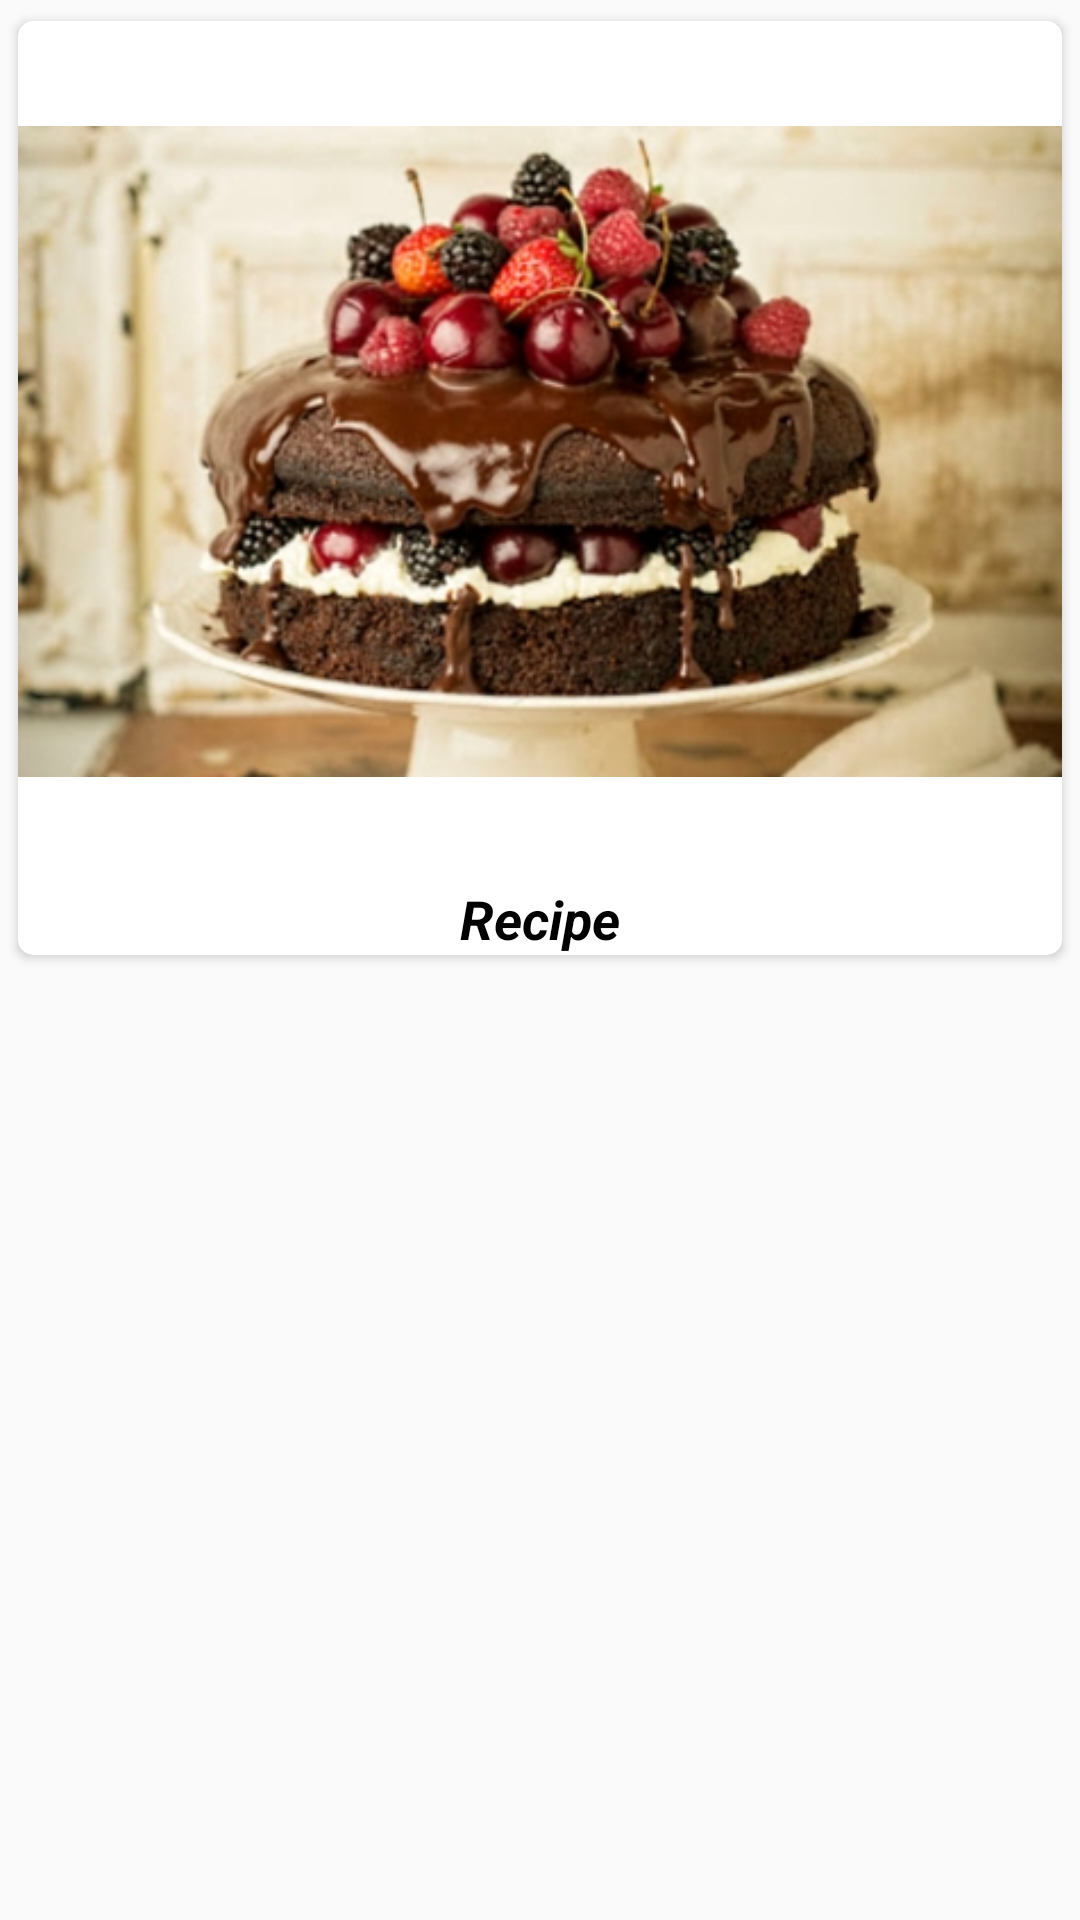

Android layout source for this screen:
<!-- AndroidManifest.xml: application theme AppTheme -->
<!-- res/layout/category_tile_item.xml -->
<?xml version="1.0" encoding="utf-8"?>
<LinearLayout xmlns:android="http://schemas.android.com/apk/res/android"
    xmlns:card_view="http://schemas.android.com/apk/res-auto"
    android:layout_width="wrap_content"
    android:layout_height="wrap_content"
    android:orientation="vertical">

    <android.support.v7.widget.CardView
        android:id="@+id/cardView"
        android:layout_width="wrap_content"
        android:layout_height="wrap_content"
        card_view:cardCornerRadius="5dp"
        android:elevation="3dp"
        android:layout_gravity="center"
        android:layout_margin="4dp"
        card_view:cardUseCompatPadding="true"
        card_view:cardPreventCornerOverlap="false">


        <LinearLayout
            android:id="@+id/relativeLayout"
            android:layout_width="wrap_content"
            android:layout_height="wrap_content"
            android:orientation="vertical"
            android:layout_gravity="center">

            <ImageView
                android:id="@+id/category_item_image"
                android:layout_width="wrap_content"
                android:layout_height="wrap_content"
                android:layout_centerInParent="true"
                android:src="@drawable/chocolatecake"
                />


            <TextView
                android:id="@+id/category_item_text"
                android:layout_width="match_parent"
                android:layout_height="wrap_content"
                android:layout_centerHorizontal="true"
                android:textSize="18sp"
                android:textStyle="italic|bold"
                android:textColor="@android:color/black"
                android:text="Recipe"
                android:gravity="center" />
        </LinearLayout>

    </android.support.v7.widget.CardView>

</LinearLayout>
<!-- resources referenced by this layout -->
<resources>
  <!-- drawable chocolatecake: jpg bitmap (drawable, 104132 bytes) -->
  <style name="AppTheme" parent="Theme.AppCompat.Light.DarkActionBar">
          
          <item name="colorPrimary">@color/colorPrimary</item>
          <item name="colorPrimaryDark">@color/colorPrimaryDark</item>
          <item name="colorAccent">@color/colorPrimary</item>
          <item name="windowActionBar">false</item>
          <item name="windowNoTitle">true</item>
      </style>
  <color name="colorPrimary">#3F51B5</color>
  <color name="colorPrimaryDark">#303f9f</color>
</resources>
